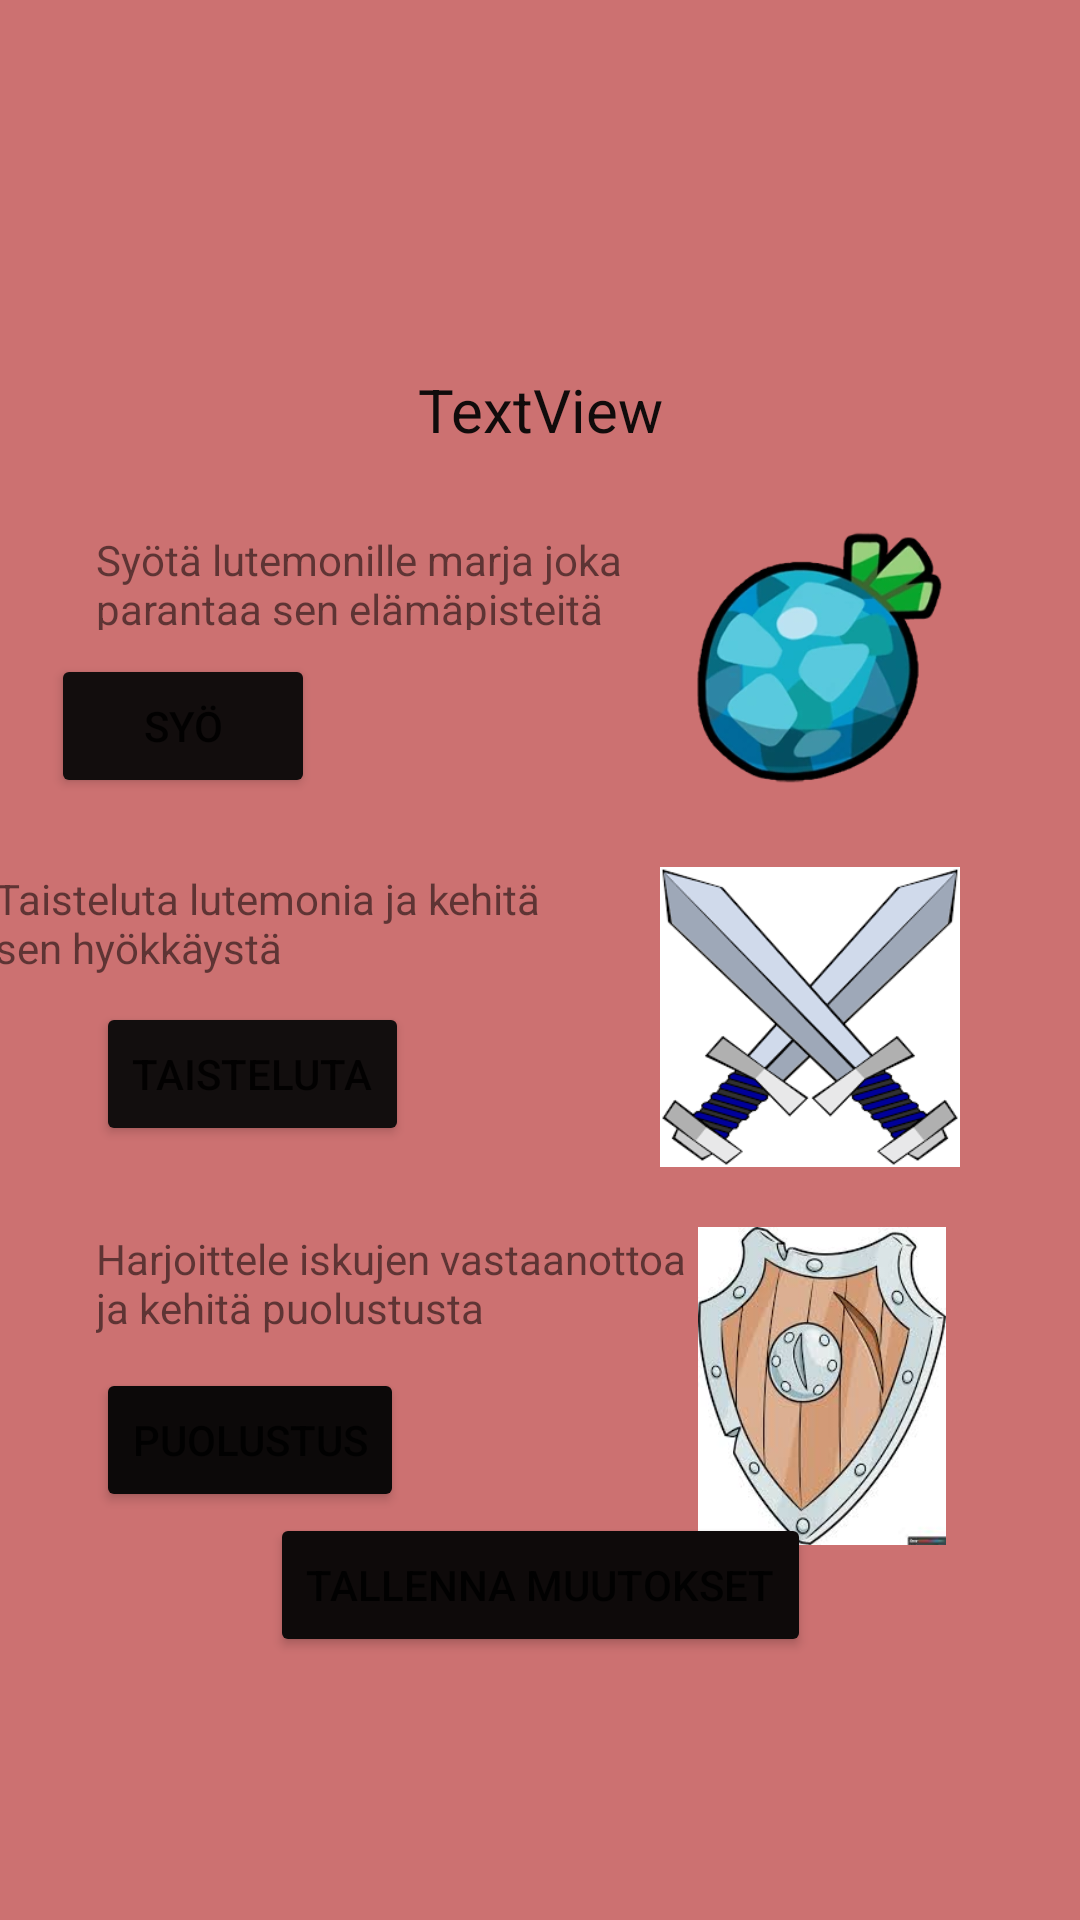

Write the Android layout XML for this screen, with the resource values it uses.
<!-- AndroidManifest.xml: application theme Theme.Luemon_App -->
<!-- res/layout/activity_train_lutemon.xml -->
<?xml version="1.0" encoding="utf-8"?>
<androidx.constraintlayout.widget.ConstraintLayout xmlns:android="http://schemas.android.com/apk/res/android"
    xmlns:app="http://schemas.android.com/apk/res-auto"
    xmlns:tools="http://schemas.android.com/tools"
    android:layout_width="match_parent"
    android:layout_height="match_parent"
    android:background="#D67070"
    android:backgroundTint="#CC7171"
    tools:context=".trainLutemonActivity">

    <Button
        android:id="@+id/btnSwitchToListLutemons"
        android:layout_width="wrap_content"
        android:layout_height="wrap_content"
        android:backgroundTint="#0E0A0A"
        android:onClick="switchToListLutemons"
        android:text="Tallenna muutokset"
        app:layout_constraintBottom_toBottomOf="parent"
        app:layout_constraintEnd_toEndOf="parent"
        app:layout_constraintStart_toStartOf="parent"
        app:layout_constraintTop_toTopOf="parent"
        app:layout_constraintVertical_bias="0.852" />

    <ImageView
        android:id="@+id/ivSelectedLutemon"
        android:layout_width="99dp"
        android:layout_height="99dp"
        android:layout_marginTop="24dp"
        app:layout_constraintEnd_toEndOf="parent"
        app:layout_constraintStart_toStartOf="parent"
        app:layout_constraintTop_toTopOf="parent"
        app:srcCompat="@drawable/ic_android_white_24dp" />

    <ImageView
        android:id="@+id/imageView2"
        android:layout_width="126dp"
        android:layout_height="116dp"
        android:layout_marginTop="38dp"
        android:layout_marginEnd="24dp"
        app:layout_constraintEnd_toEndOf="parent"
        app:layout_constraintTop_toBottomOf="@+id/ivSelectedLutemon"
        app:srcCompat="@drawable/curry_yache_berry_sprite" />

    <TextView
        android:id="@+id/textView3"
        android:layout_width="203dp"
        android:layout_height="33dp"
        android:layout_marginStart="32dp"
        android:layout_marginTop="54dp"
        android:text="Syötä lutemonille marja joka parantaa sen elämäpisteitä"
        app:layout_constraintStart_toStartOf="parent"
        app:layout_constraintTop_toBottomOf="@+id/ivSelectedLutemon" />

    <Button
        android:id="@+id/btnEatBerryBlue"
        android:layout_width="wrap_content"
        android:layout_height="wrap_content"
        android:layout_marginStart="32dp"
        android:layout_marginTop="8dp"
        android:layout_marginEnd="120dp"
        android:backgroundTint="#120D0D"
        android:onClick="improveHealth"
        android:text="Syö"
        app:layout_constraintEnd_toStartOf="@+id/imageView2"
        app:layout_constraintStart_toStartOf="parent"
        app:layout_constraintTop_toBottomOf="@+id/textView3" />

    <ImageView
        android:id="@+id/imageView3"
        android:layout_width="100dp"
        android:layout_height="100dp"
        android:layout_marginTop="12dp"
        android:layout_marginEnd="40dp"
        android:background="#D67070"
        android:backgroundTint="#E37D7D"
        app:layout_constraintEnd_toEndOf="parent"
        app:layout_constraintTop_toBottomOf="@+id/imageView2"
        app:srcCompat="@drawable/download" />

    <TextView
        android:id="@+id/textView5"
        android:layout_width="194dp"
        android:layout_height="36dp"
        android:layout_marginTop="24dp"
        android:layout_marginEnd="28dp"
        android:text="Taisteluta lutemonia ja kehitä sen hyökkäystä"
        app:layout_constraintEnd_toStartOf="@+id/imageView3"
        app:layout_constraintTop_toBottomOf="@+id/btnEatBerryBlue" />

    <Button
        android:id="@+id/btnTrainAttack"
        android:layout_width="wrap_content"
        android:layout_height="wrap_content"
        android:layout_marginStart="32dp"
        android:layout_marginTop="8dp"
        android:backgroundTint="#120E0E"
        android:onClick="improveAttack"
        android:text="Taisteluta"
        app:layout_constraintStart_toStartOf="parent"
        app:layout_constraintTop_toBottomOf="@+id/textView5" />

    <ImageView
        android:id="@+id/imageView4"
        android:layout_width="108dp"
        android:layout_height="106dp"
        android:layout_marginTop="20dp"
        android:layout_marginEnd="32dp"
        app:layout_constraintEnd_toEndOf="parent"
        app:layout_constraintTop_toBottomOf="@+id/imageView3"
        app:srcCompat="@drawable/images" />

    <TextView
        android:id="@+id/textView6"
        android:layout_width="204dp"
        android:layout_height="46dp"
        android:layout_marginStart="32dp"
        android:layout_marginTop="28dp"
        android:text="Harjoittele iskujen vastaanottoa ja kehitä puolustusta"
        app:layout_constraintStart_toStartOf="parent"
        app:layout_constraintTop_toBottomOf="@+id/btnTrainAttack" />

    <Button
        android:id="@+id/button4"
        android:layout_width="wrap_content"
        android:layout_height="wrap_content"
        android:layout_marginStart="32dp"
        android:backgroundTint="#0C0909"
        android:onClick="improveDefense"
        android:text="Puolustus"
        app:layout_constraintStart_toStartOf="parent"
        app:layout_constraintTop_toBottomOf="@+id/textView6" />

    <TextView
        android:id="@+id/tvLutemonInTrainingName"
        android:layout_width="120dp"
        android:layout_height="34dp"
        android:text="TextView"
        android:textAlignment="center"
        android:textColor="#100B0B"
        android:textSize="20sp"
        app:layout_constraintEnd_toEndOf="parent"
        app:layout_constraintStart_toStartOf="parent"
        app:layout_constraintTop_toBottomOf="@+id/ivSelectedLutemon" />
</androidx.constraintlayout.widget.ConstraintLayout>
<!-- resources referenced by this layout -->
<resources>
  <!-- drawable curry_yache_berry_sprite: webp bitmap (drawable, 8708 bytes) -->
  <!-- drawable download: png bitmap (drawable, 7117 bytes) -->
  <!-- drawable images: jpg bitmap (drawable, 10428 bytes) -->
  <style name="Theme.Luemon_App" parent="Theme.MaterialComponents.DayNight.DarkActionBar">
          
          <item name="colorPrimary">@color/purple_500</item>
          <item name="colorPrimaryVariant">@color/purple_700</item>
          <item name="colorOnPrimary">@color/white</item>
          
          <item name="colorSecondary">@color/teal_200</item>
          <item name="colorSecondaryVariant">@color/teal_700</item>
          <item name="colorOnSecondary">@color/black</item>
          
          <item name="android:statusBarColor">?attr/colorPrimaryVariant</item>
          
      </style>
  <!-- not gathered from this repository: default colours our renderer supplied (Android Studio template values) -->
  <color name="purple_500">#FF6200EE</color>
  <color name="purple_700">#FF3700B3</color>
  <color name="teal_200">#FF03DAC5</color>
  <color name="teal_700">#FF018786</color>
  <color name="black">#FF000000</color>
  <color name="white">#FFFFFFFF</color>
</resources>
